Labelled photos from "ccts", an image-classification folder in Hetawk/meddef1. The possible labels are: adenocarcinoma left.lower.lobe T2 N0 M0 ib, large.cell.carcinoma left.hilum T2 N2 M0 II ia, normal, squamous.cell.carcinoma left.hilum T1 N2 M0 II ia.

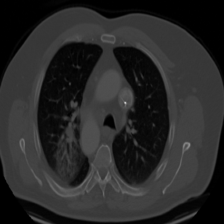
Label: large.cell.carcinoma left.hilum T2 N2 M0 II ia

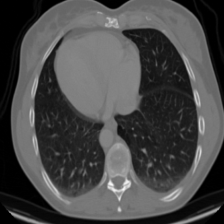
Label: adenocarcinoma left.lower.lobe T2 N0 M0 ib

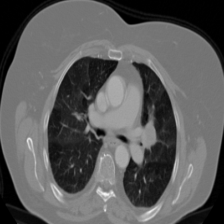
Label: squamous.cell.carcinoma left.hilum T1 N2 M0 II ia

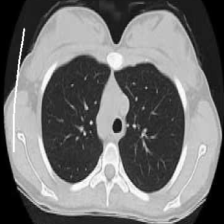
Label: normal

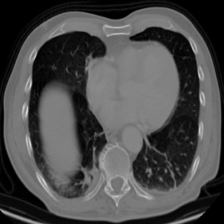
Label: large.cell.carcinoma left.hilum T2 N2 M0 II ia

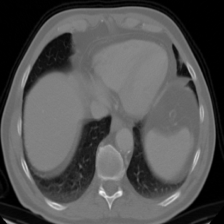
Label: adenocarcinoma left.lower.lobe T2 N0 M0 ib
